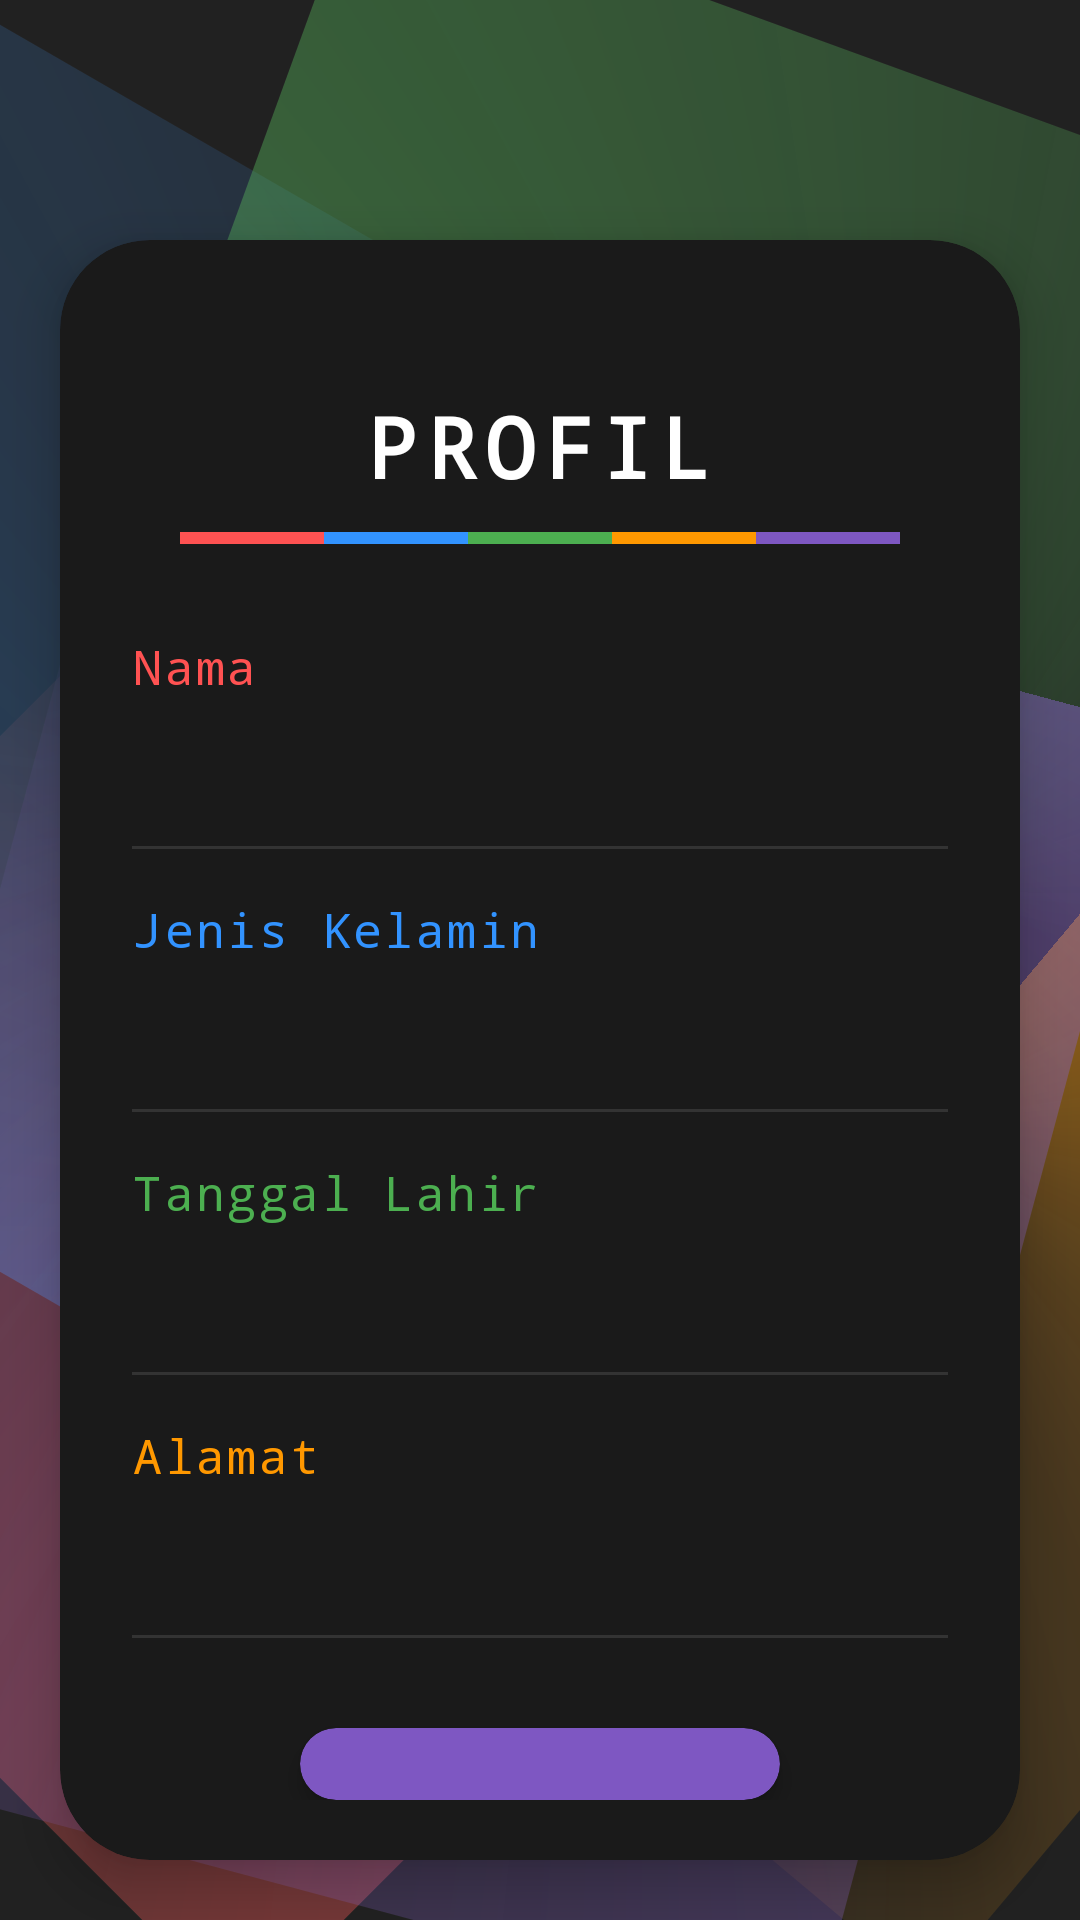

Reconstruct the res/layout file that produces this screen, plus the resources it refers to.
<!-- AndroidManifest.xml: application theme Theme.UTSGerryDesrian -->
<!-- res/layout/activity_dashboard.xml -->
<?xml version="1.0" encoding="utf-8"?>
<RelativeLayout xmlns:android="http://schemas.android.com/apk/res/android"
    xmlns:tools="http://schemas.android.com/tools"
    xmlns:app="http://schemas.android.com/apk/res-auto"
    android:layout_width="match_parent"
    android:layout_height="match_parent"
    android:fillViewport="true"
    android:background="@drawable/background">

    <androidx.cardview.widget.CardView
        android:id="@+id/card_general"
        android:layout_width="match_parent"
        android:layout_height="wrap_content"
        android:layout_marginTop="80dp"
        android:layout_marginStart="20dp"
        android:layout_marginEnd="20dp"
        android:layout_marginBottom="20dp"
        app:cardBackgroundColor="#1A1A1A"
        app:cardCornerRadius="30dp"
        app:cardElevation="10dp">

        <RelativeLayout
            android:id="@+id/dashboard"
            android:layout_width="match_parent"
            android:layout_height="wrap_content"
            android:paddingTop="50dp"
            android:paddingBottom="20dp">

            <TextView
                android:id="@+id/txt_profile"
                android:layout_width="wrap_content"
                android:layout_height="wrap_content"
                android:text="@string/profile"
                android:layout_alignParentTop="true"
                android:textColor="#FFFFFF"
                android:layout_centerHorizontal="true"
                android:textSize="28sp"
                android:letterSpacing="0.1"
                android:typeface="monospace"
                android:textStyle="bold"/>

            <LinearLayout
                android:id="@+id/divider_container"
                android:layout_width="match_parent"
                android:layout_height="4dp"
                android:layout_below="@id/txt_profile"
                android:layout_marginTop="10dp"
                android:layout_marginBottom="20dp"
                android:layout_marginStart="40dp"
                android:layout_marginEnd="40dp"
                android:orientation="horizontal">

                <View
                    android:layout_width="0dp"
                    android:layout_height="match_parent"
                    android:layout_weight="1"
                    android:background="#FF5252" />

                <View
                    android:layout_width="0dp"
                    android:layout_height="match_parent"
                    android:layout_weight="1"
                    android:background="#3293FF" />

                <View
                    android:layout_width="0dp"
                    android:layout_height="match_parent"
                    android:layout_weight="1"
                    android:background="#4CAF50" />

                <View
                    android:layout_width="0dp"
                    android:layout_height="match_parent"
                    android:layout_weight="1"
                    android:background="#FF9800" />

                <View
                    android:layout_width="0dp"
                    android:layout_height="match_parent"
                    android:layout_weight="1"
                    android:background="#7E57C2" />
            </LinearLayout>

            <LinearLayout
                android:id="@+id/section_name"
                android:layout_width="match_parent"
                android:layout_height="wrap_content"
                android:layout_below="@id/divider_container"
                android:layout_marginStart="24dp"
                android:layout_marginEnd="24dp"
                android:layout_marginTop="10dp"
                android:orientation="vertical">

                <TextView
                    android:layout_width="wrap_content"
                    android:layout_height="wrap_content"
                    android:text="@string/name"
                    android:textColor="#FF5252"
                    android:textSize="16sp"
                    android:typeface="monospace"
                    android:letterSpacing="0.05"/>

                <TextView
                    android:id="@+id/txt_name"
                    android:layout_width="match_parent"
                    android:layout_height="wrap_content"
                    android:text=""
                    android:textColor="#FFFFFF"
                    android:textSize="20sp"
                    android:paddingTop="6dp"
                    android:paddingBottom="6dp"
                    android:typeface="monospace"/>

                <View
                    android:layout_width="match_parent"
                    android:layout_height="1dp"
                    android:background="#333333"
                    android:layout_marginTop="10dp"
                    android:layout_marginBottom="16dp"/>
            </LinearLayout>

            <LinearLayout
                android:id="@+id/section_gender"
                android:layout_width="match_parent"
                android:layout_height="wrap_content"
                android:layout_below="@id/section_name"
                android:layout_marginStart="24dp"
                android:layout_marginEnd="24dp"
                android:orientation="vertical">

                <TextView
                    android:layout_width="wrap_content"
                    android:layout_height="wrap_content"
                    android:text="@string/gender"
                    android:textColor="#3293FF"
                    android:textSize="16sp"
                    android:typeface="monospace"
                    android:letterSpacing="0.05"/>

                <TextView
                    android:id="@+id/txt_gender"
                    android:layout_width="match_parent"
                    android:layout_height="wrap_content"
                    android:text=""
                    android:textColor="#FFFFFF"
                    android:textSize="20sp"
                    android:paddingTop="6dp"
                    android:paddingBottom="6dp"
                    android:typeface="monospace"/>

                <View
                    android:layout_width="match_parent"
                    android:layout_height="1dp"
                    android:background="#333333"
                    android:layout_marginTop="10dp"
                    android:layout_marginBottom="16dp"/>
            </LinearLayout>

            <LinearLayout
                android:id="@+id/section_birthdate"
                android:layout_width="match_parent"
                android:layout_height="wrap_content"
                android:layout_below="@id/section_gender"
                android:layout_marginStart="24dp"
                android:layout_marginEnd="24dp"
                android:orientation="vertical">

                <TextView
                    android:layout_width="wrap_content"
                    android:layout_height="wrap_content"
                    android:text="@string/birthdate"
                    android:textColor="#4CAF50"
                    android:textSize="16sp"
                    android:typeface="monospace"
                    android:letterSpacing="0.05"/>

                <TextView
                    android:id="@+id/txt_birthdate"
                    android:layout_width="match_parent"
                    android:layout_height="wrap_content"
                    android:text=""
                    android:textColor="#FFFFFF"
                    android:textSize="20sp"
                    android:paddingTop="6dp"
                    android:paddingBottom="6dp"
                    android:typeface="monospace"/>

                <View
                    android:layout_width="match_parent"
                    android:layout_height="1dp"
                    android:background="#333333"
                    android:layout_marginTop="10dp"
                    android:layout_marginBottom="16dp"/>
            </LinearLayout>

            <LinearLayout
                android:id="@+id/section_address"
                android:layout_width="match_parent"
                android:layout_height="wrap_content"
                android:layout_below="@id/section_birthdate"
                android:layout_marginStart="24dp"
                android:layout_marginEnd="24dp"
                android:orientation="vertical">

                <TextView
                    android:layout_width="wrap_content"
                    android:layout_height="wrap_content"
                    android:text="@string/address"
                    android:textColor="#FF9800"
                    android:textSize="16sp"
                    android:typeface="monospace"
                    android:letterSpacing="0.05"/>

                <TextView
                    android:id="@+id/txt_address"
                    android:layout_width="match_parent"
                    android:layout_height="wrap_content"
                    android:text=""
                    android:textColor="#FFFFFF"
                    android:textSize="20sp"
                    android:paddingTop="6dp"
                    android:paddingBottom="6dp"
                    android:typeface="monospace"/>

                <View
                    android:layout_width="match_parent"
                    android:layout_height="1dp"
                    android:background="#333333"
                    android:layout_marginTop="10dp"
                    android:layout_marginBottom="20dp"/>
            </LinearLayout>

            <androidx.cardview.widget.CardView
                android:id="@+id/btn_maps"
                android:layout_width="match_parent"
                android:layout_height="wrap_content"
                android:layout_below="@id/section_address"
                android:layout_marginStart="80dp"
                android:layout_marginEnd="80dp"
                android:layout_marginTop="10dp"
                app:cardCornerRadius="16dp"
                app:cardBackgroundColor="#7E57C2"
                app:cardElevation="4dp">

                <LinearLayout
                    android:layout_width="match_parent"
                    android:layout_height="wrap_content"
                    android:padding="16dp"
                    android:gravity="center"
                    android:orientation="horizontal">

                    <TextView
                        android:id="@+id/txt_maps"
                        android:textAlignment="center"
                        android:layout_width="wrap_content"
                        android:layout_height="wrap_content"
                        android:text="@string/maps"
                        android:textColor="#FFFFFF"
                        android:textSize="16sp"
                        android:typeface="monospace"/>
                </LinearLayout>
            </androidx.cardview.widget.CardView>
        </RelativeLayout>
    </androidx.cardview.widget.CardView>
</RelativeLayout>
<!-- resources referenced by this layout -->
<resources>
  <!-- drawable background: vector/xml drawable (drawable, 2880 chars, omitted) -->
  <string name="address">Alamat</string>
  <string name="birthdate">Tanggal Lahir</string>
  <string name="gender">Jenis Kelamin</string>
  <string name="maps">Tampilkan Alamat di Maps</string>
  <string name="name">Nama</string>
  <string name="profile">PROFIL</string>
  <style name="Theme.UTSGerryDesrian" parent="Base.Theme.UTSGerryDesrian" />
  <style name="Base.Theme.UTSGerryDesrian" parent="Theme.Material3.DayNight.NoActionBar">
          
          
      </style>
</resources>
